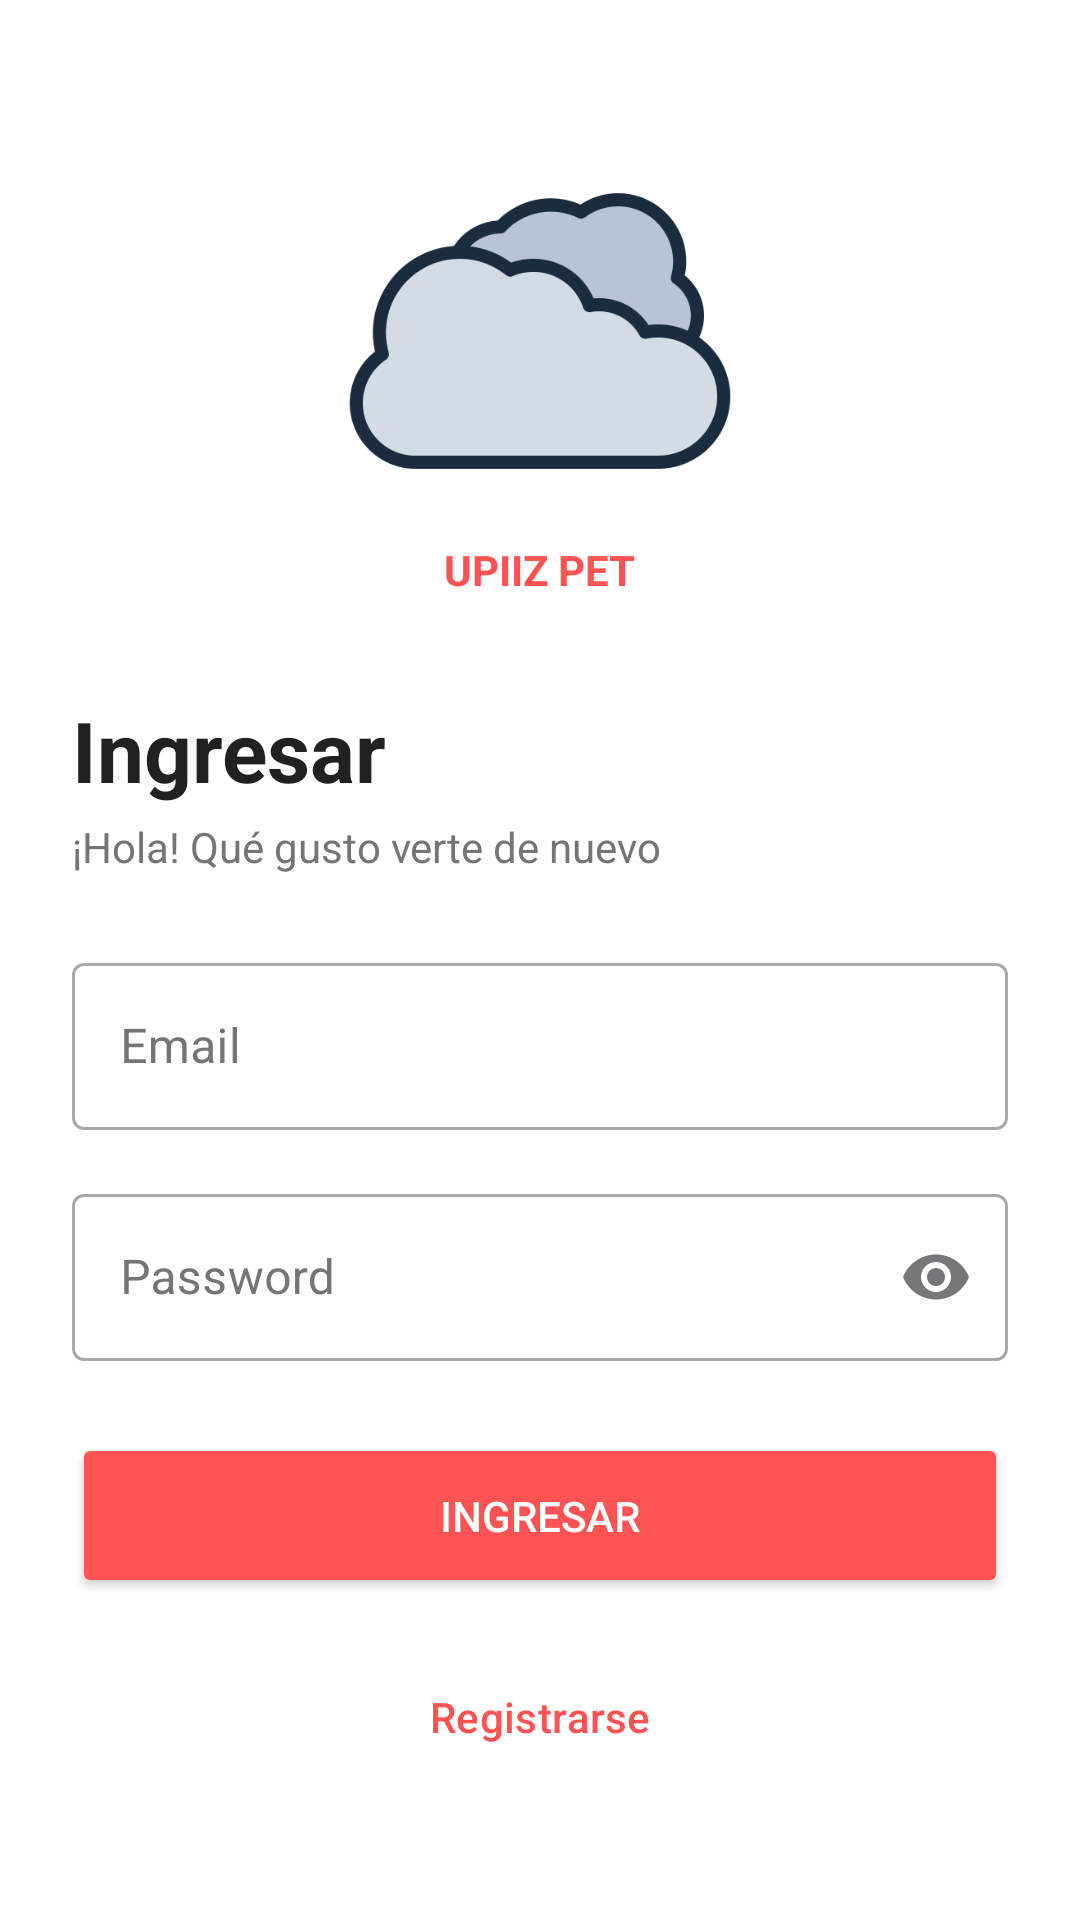

Here is an Android app screen rendered from its layout file. Give the layout XML and the strings, colors and styles it references.
<!-- AndroidManifest.xml: application theme Theme.DM_BATRB_07 -->
<!-- res/layout/activity_main.xml -->
<?xml version="1.0" encoding="utf-8"?>
<LinearLayout xmlns:android="http://schemas.android.com/apk/res/android"
    xmlns:app="http://schemas.android.com/apk/res-auto"
    xmlns:tools="http://schemas.android.com/tools"
    android:id="@+id/main"
    android:layout_width="match_parent"
    android:layout_height="match_parent"
    android:orientation="vertical"
    android:padding="24dp"
    android:gravity="center_vertical"
    android:background="#FFFFFF"
    android:fitsSystemWindows="true"
    tools:context=".MainActivity">

    <ImageView
        android:src="@drawable/nube"
        android:layout_gravity="center"
        android:layout_width="match_parent"
        android:layout_height="140dp"></ImageView>

    <TextView
        android:layout_width="wrap_content"
        android:layout_height="wrap_content"
        android:text="UPIIZ PET"
        android:textSize="14sp"
        android:textStyle="bold"
        android:textColor="#FF5252"
        android:layout_gravity="center_horizontal"
        android:layout_marginBottom="32dp"/>

    <TextView
        android:layout_width="match_parent"
        android:layout_height="wrap_content"
        android:text="Ingresar"
        android:textSize="28sp"
        android:textStyle="bold"
        android:textColor="#212121"
        android:layout_marginBottom="4dp"/>

    <TextView
        android:layout_width="match_parent"
        android:layout_height="wrap_content"
        android:text="¡Hola! Qué gusto verte de nuevo"
        android:textSize="14sp"
        android:textColor="#757575"
        android:layout_marginBottom="24dp"/>

    <com.google.android.material.textfield.TextInputLayout
        android:layout_width="match_parent"
        android:layout_height="wrap_content"
        android:hint="Email"
        style="@style/Widget.MaterialComponents.TextInputLayout.OutlinedBox"
        app:hintTextColor="#212121"
        android:textColorHint="#757575"
        android:layout_marginBottom="16dp">

        <com.google.android.material.textfield.TextInputEditText
            android:id="@+id/etCorreo"
            android:layout_width="match_parent"
            android:layout_height="wrap_content"
            android:textColor="#212121"
            android:inputType="textEmailAddress"/>
    </com.google.android.material.textfield.TextInputLayout>

    <com.google.android.material.textfield.TextInputLayout
        android:layout_width="match_parent"
        android:layout_height="wrap_content"
        android:hint="Password"
        style="@style/Widget.MaterialComponents.TextInputLayout.OutlinedBox"
        app:hintTextColor="#212121"
        android:textColorHint="#757575"
        app:endIconMode="password_toggle"
        android:layout_marginBottom="24dp">

        <com.google.android.material.textfield.TextInputEditText
            android:id="@+id/etContrasenia"
            android:layout_width="match_parent"
            android:layout_height="wrap_content"
            android:textColor="#212121"
            android:inputType="textPassword"/>
    </com.google.android.material.textfield.TextInputLayout>

    <Button
        android:id="@+id/btnIngresar"
        android:layout_width="match_parent"
        android:layout_height="55dp"
        android:text="Ingresar"
        android:textColor="#FFFFFF"
        android:backgroundTint="#FF5252"
        android:layout_marginBottom="12dp"
        app:cornerRadius="8dp"/>

    <Button
        android:id="@+id/btnRegistrar"
        android:layout_width="match_parent"
        android:layout_height="55dp"
        android:text="Registrarse"
        android:textColor="#FF5252"
        style="?attr/materialButtonOutlinedStyle"
        app:strokeColor="#FF5252"
        app:cornerRadius="8dp"/>

</LinearLayout>
<!-- resources referenced by this layout -->
<resources>
  <!-- drawable nube: png bitmap (drawable, 21412 bytes) -->
  <style name="Theme.DM_BATRB_07" parent="Base.Theme.DM_BATRB_07" />
  <style name="Base.Theme.DM_BATRB_07" parent="Theme.Material3.DayNight.NoActionBar">
          
          
      </style>
</resources>
